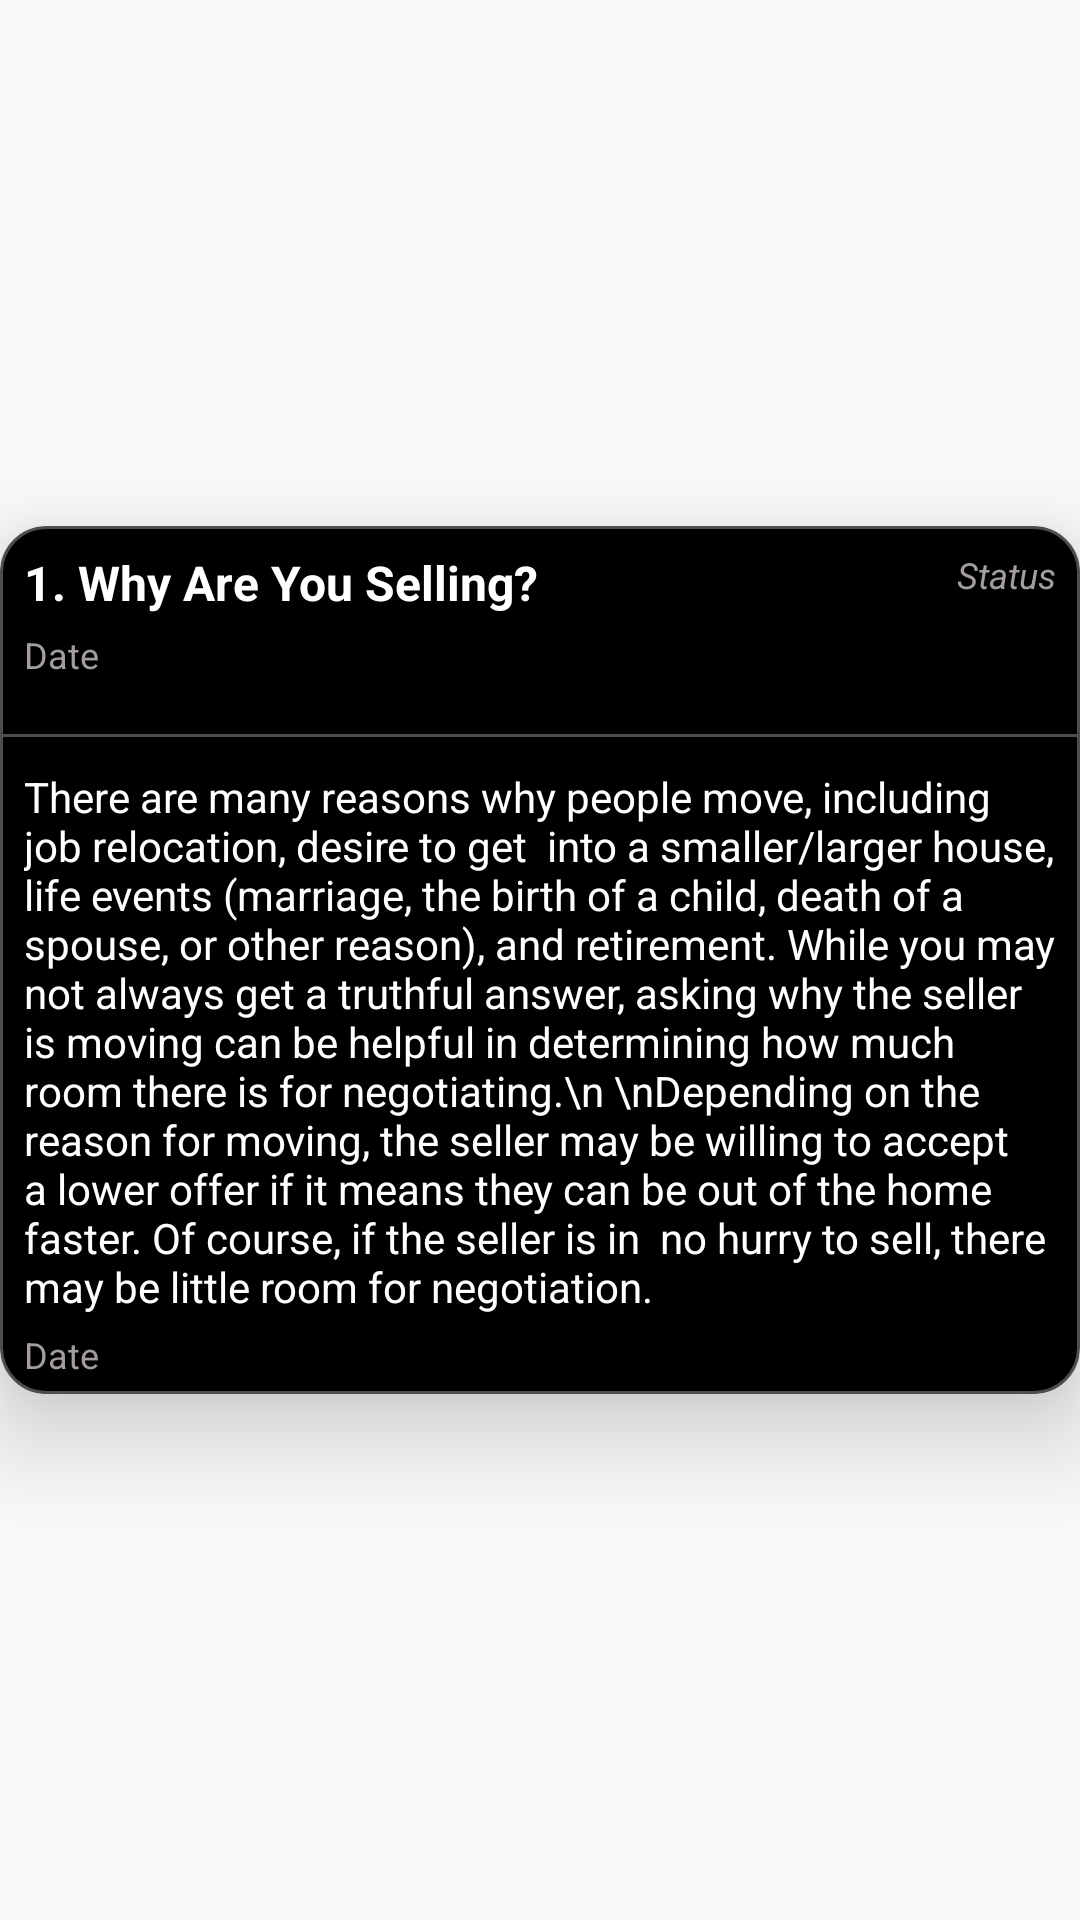

Android layout source for this screen:
<!-- AndroidManifest.xml: application theme Theme.TheForum -->
<!-- res/layout/model_questions.xml -->
<?xml version="1.0" encoding="utf-8"?>
<androidx.constraintlayout.widget.ConstraintLayout xmlns:android="http://schemas.android.com/apk/res/android"
    xmlns:app="http://schemas.android.com/apk/res-auto"
    android:layout_width="match_parent"
    android:layout_height="wrap_content"
    android:layout_margin="5dp">


    <androidx.cardview.widget.CardView
        android:layout_width="match_parent"
        android:layout_height="wrap_content"
        app:cardCornerRadius="15dp"
        app:cardElevation="20dp"
        app:layout_constraintBottom_toBottomOf="parent"
        app:layout_constraintEnd_toEndOf="parent"
        app:layout_constraintStart_toStartOf="parent"
        app:layout_constraintTop_toTopOf="parent">

        <androidx.constraintlayout.widget.ConstraintLayout
            android:layout_width="match_parent"
            android:layout_height="wrap_content"
            android:elevation="20dp"
            android:background="@drawable/grey_border_home">

            <TextView
                android:id="@+id/tv_question"
                android:layout_width="0dp"
                android:layout_height="wrap_content"
                android:layout_marginStart="8dp"
                android:layout_marginTop="8dp"
                android:layout_marginEnd="26dp"
                android:elevation="15dp"
                android:text="1. Why Are You Selling?"
                android:textColor="@color/white"
                android:textSize="16sp"

                android:textStyle="bold"
                app:layout_constraintEnd_toStartOf="@+id/tv_status"
                app:layout_constraintStart_toStartOf="parent"
                app:layout_constraintTop_toTopOf="parent" />

            <TextView
                android:id="@+id/tv_status"
                android:layout_width="wrap_content"
                android:layout_height="wrap_content"
                android:layout_marginTop="8dp"
                android:layout_marginEnd="8dp"
                android:elevation="15dp"
                android:text="Status"
                android:textColor="#A39D9D"
                android:textSize="12sp"
                android:textStyle="italic"
                app:layout_constraintEnd_toEndOf="parent"
                app:layout_constraintStart_toEndOf="@+id/tv_question"
                app:layout_constraintTop_toTopOf="parent" />

            <View
                android:id="@+id/view_ques"
                android:layout_width="match_parent"
                android:layout_height="1dp"
                android:layout_marginTop="8dp"
                android:background="#4F4E4E"
                app:layout_constraintBottom_toTopOf="@+id/tv_answer"
                app:layout_constraintEnd_toEndOf="parent"
                app:layout_constraintStart_toStartOf="parent"
                app:layout_constraintTop_toBottomOf="@+id/tv_date_question" />

            <TextView
                android:id="@+id/tv_date_question"
                android:layout_width="wrap_content"
                android:layout_height="wrap_content"
                android:layout_marginStart="8dp"
                android:layout_marginTop="5dp"
                android:elevation="15dp"
                android:text="Date"
                android:textColor="#A39D9D"
                android:textSize="12sp"
                app:layout_constraintStart_toStartOf="parent"
                app:layout_constraintTop_toBottomOf="@+id/tv_question" />

            <TextView
                android:id="@+id/tv_answer"
                android:layout_width="match_parent"
                android:layout_height="wrap_content"
                android:layout_marginStart="8dp"
                android:layout_marginEnd="8dp"
                android:layout_marginBottom="16dp"
                android:text="There are many reasons why people move, including job relocation, desire to get
 into a smaller/larger house, life events (marriage, the birth of a child, death of
a spouse, or other reason), and retirement. While you may not always get a
truthful answer, asking why the seller is moving can be helpful in determining
how much room there is for negotiating.\n \nDepending on the reason for moving, the seller may be willing to accept a lower
offer if it means they can be out of the home faster. Of course, if the seller is in
 no hurry to sell, there may be little room for negotiation."
                android:textColor="@color/white"
                android:textSize="14sp"
                app:layout_constraintBottom_toBottomOf="parent"
                app:layout_constraintEnd_toEndOf="parent"
                app:layout_constraintStart_toStartOf="parent"
                app:layout_constraintTop_toBottomOf="@+id/view_ques" />


            <TextView
                android:id="@+id/tv_date_answer"
                android:layout_width="wrap_content"
                android:layout_height="wrap_content"
                android:layout_marginStart="8dp"
                android:layout_marginTop="5dp"
                android:layout_marginBottom="5dp"
                android:elevation="15dp"
                android:text="Date"
                android:textColor="#A39D9D"
                android:textSize="12sp"
                app:layout_constraintBottom_toBottomOf="parent"
                app:layout_constraintStart_toStartOf="parent"
                app:layout_constraintTop_toBottomOf="@+id/tv_answer" />

        </androidx.constraintlayout.widget.ConstraintLayout>


    </androidx.cardview.widget.CardView>
</androidx.constraintlayout.widget.ConstraintLayout>
<!-- resources referenced by this layout -->
<resources>
  <color name="white">#FFFFFFFF</color>
  <!-- drawable grey_border_home (drawable) -->
  <?xml version="1.0" encoding="utf-8"?>
  <shape
      xmlns:android="http://schemas.android.com/apk/res/android"
      android:shape="rectangle">
  
      <corners android:radius="15dp" />
      <solid android:color="#000" />
  
      <stroke
          android:width="1dp"
          android:color="#4F4E4E" />
  
  </shape>
  <style name="Theme.TheForum" parent="Theme.AppCompat.Light.DarkActionBar">
          <item name="windowActionBar">true</item>
          <item name="windowNoTitle">false</item>
          
          <item name="colorPrimary">@color/black</item>
          <item name="colorPrimaryVariant">@color/black</item>
          <item name="colorOnPrimary">@color/white</item>
          
          <item name="colorSecondary">@color/teal_200</item>
          <item name="colorSecondaryVariant">@color/teal_700</item>
          <item name="colorOnSecondary">@color/white</item>
          
          <item name="android:statusBarColor" tools:targetApi="l">?attr/colorPrimaryVariant</item>
          
      </style>
  <color name="black">#FF000000</color>
  <color name="teal_200">#FF03DAC5</color>
  <color name="teal_700">#FF018786</color>
</resources>
